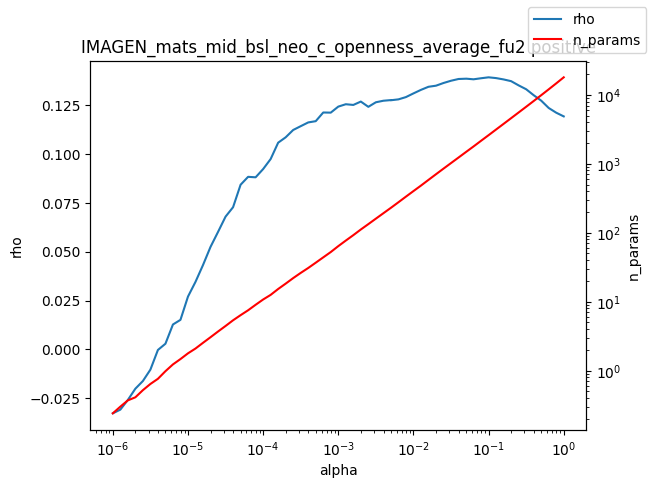

The file beside this chart, header and first rows:
alpha, rho, n_params
1e-06, -0.03267, 0.24
1.2589254117941661e-06, -0.03079, 0.3
1.584893192461111e-06, -0.02582, 0.37
1.9952623149688787e-06, -0.02007, 0.41
2.511886431509577e-06, -0.01615, 0.52
3.162277660168379e-06, -0.01032, 0.64
3.981071705534969e-06, -0.000252, 0.76
5.011872336272715e-06, 0.002935, 0.98
6.30957344480193e-06, 0.01278, 1.23
7.943282347242805e-06, 0.01516, 1.47
1e-05, 0.02705, 1.78
1.2589254117941661e-05, 0.0346, 2.09
1.5848931924611107e-05, 0.0432, 2.53
1.9952623149688786e-05, 0.05249, 3.05
2.511886431509577e-05, 0.06015, 3.69
3.1622776601683795e-05, 0.06797, 4.44
3.9810717055349695e-05, 0.07279, 5.37
5.011872336272725e-05, 0.08429, 6.37
6.309573444801929e-05, 0.08834, 7.5
7.943282347242806e-05, 0.08809, 9.01
0.0001, 0.09231, 10.75
0.0001259, 0.09744, 12.55
0.0001585, 0.1058, 15.27
0.0001995, 0.1086, 18.27
0.0002512, 0.1123, 21.98
0.0003162, 0.1143, 26.14
0.0003981, 0.1162, 30.81
0.0005012, 0.1168, 36.76
0.000631, 0.1213, 43.94
0.0007943, 0.1212, 52.48
0.001, 0.1243, 63.92
0.001259, 0.1255, 76.97
0.001585, 0.1251, 92.25
0.001995, 0.1268, 111.5
0.002512, 0.1242, 133.4
0.003162, 0.1265, 160.1
0.003981, 0.1273, 191.8
0.005, 0.1276, 229.4
0.005012, 0.1275, 229.8
0.00631, 0.128, 276.7
0.007943, 0.1291, 333.9
0.01, 0.131, 401.9
0.01259, 0.1328, 482.9
0.01585, 0.1344, 584.3
0.01995, 0.135, 705.7
0.02512, 0.1363, 851.1
0.03162, 0.1375, 1025
0.03981, 0.1384, 1233
0.05, 0.1385, 1483
0.05012, 0.1386, 1486
0.0631, 0.1382, 1787
0.07943, 0.1388, 2158
0.1, 0.1393, 2603
0.1259, 0.1389, 3146
0.1585, 0.1382, 3800
0.1995, 0.1373, 4594
0.2512, 0.1351, 5557
0.3162, 0.1332, 6723
0.3981, 0.1301, 8146
0.5012, 0.1273, 9889
... 3 more rows
